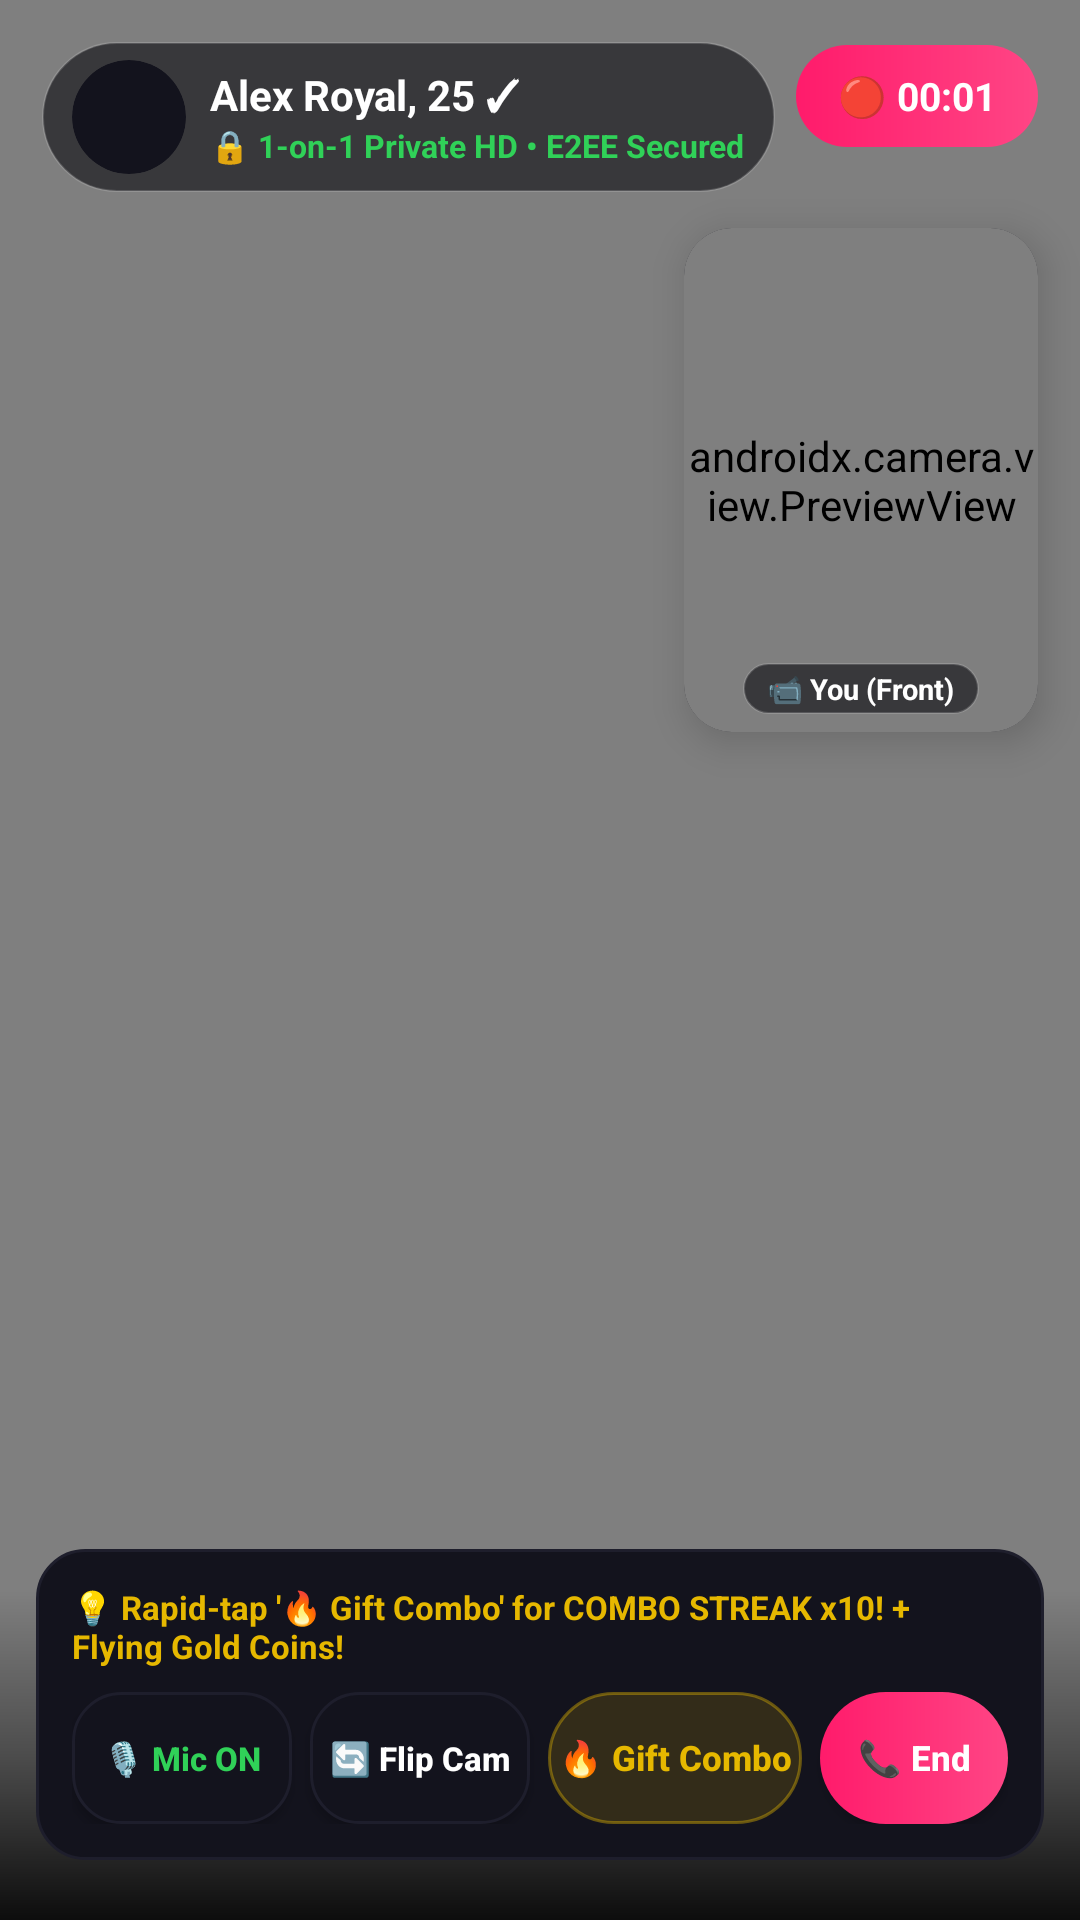

Write the Android layout XML for this screen, with the resource values it uses.
<!-- AndroidManifest.xml: application theme Theme.QLUVX -->
<!-- res/layout/activity_private_video_call.xml -->
<?xml version="1.0" encoding="utf-8"?>
<FrameLayout xmlns:android="http://schemas.android.com/apk/res/android"
    xmlns:app="http://schemas.android.com/apk/res-auto"
    android:id="@+id/rootPrivateVideoCall"
    android:layout_width="match_parent"
    android:layout_height="match_parent"
    android:background="#09090E">

    
    <RelativeLayout
        android:layout_width="match_parent"
        android:layout_height="match_parent">

        <ImageView
            android:id="@+id/ivRemotePartnerBackdrop"
            android:layout_width="match_parent"
            android:layout_height="match_parent"
            android:scaleType="centerCrop" />

        <VideoView
            android:id="@+id/vvRemotePartnerVideo"
            android:layout_width="match_parent"
            android:layout_height="match_parent"
            android:layout_centerInParent="true" />

        
        <View
            android:layout_width="match_parent"
            android:layout_height="110dp"
            android:layout_alignParentBottom="true"
            android:background="@drawable/bg_nearby_bottom_scrim" />
    </RelativeLayout>

    
    <RelativeLayout
        android:layout_width="match_parent"
        android:layout_height="wrap_content"
        android:paddingHorizontal="14dp"
        android:paddingTop="14dp">

        <LinearLayout
            android:layout_width="wrap_content"
            android:layout_height="wrap_content"
            android:background="@drawable/bg_walla_pill_dark"
            android:gravity="center_vertical"
            android:orientation="horizontal"
            android:paddingHorizontal="10dp"
            android:paddingVertical="6dp">

            <androidx.cardview.widget.CardView
                android:layout_width="38dp"
                android:layout_height="38dp"
                app:cardBackgroundColor="#13131D"
                app:cardCornerRadius="19dp"
                app:cardElevation="0dp">

                <ImageView
                    android:id="@+id/ivPartnerHeaderAvatar"
                    android:layout_width="match_parent"
                    android:layout_height="match_parent"
                    android:scaleType="centerCrop" />
            </androidx.cardview.widget.CardView>

            <LinearLayout
                android:layout_width="wrap_content"
                android:layout_height="wrap_content"
                android:layout_marginStart="8dp"
                android:orientation="vertical">

                <TextView
                    android:id="@+id/tvCallPartnerName"
                    android:layout_width="wrap_content"
                    android:layout_height="wrap_content"
                    android:text="Alex Royal, 25 ✓"
                    android:textColor="#FFFFFF"
                    android:textSize="14sp"
                    android:textStyle="bold" />

                <TextView
                    android:id="@+id/tvCallEncryptedStatus"
                    android:layout_width="wrap_content"
                    android:layout_height="wrap_content"
                    android:text="🔒 1-on-1 Private HD • E2EE Secured"
                    android:textColor="#30D158"
                    android:textSize="10.5sp"
                    android:textStyle="bold" />
            </LinearLayout>
        </LinearLayout>

        
        <TextView
            android:id="@+id/tvCallTimer"
            android:layout_width="wrap_content"
            android:layout_height="34dp"
            android:layout_alignParentEnd="true"
            android:layout_centerVertical="true"
            android:background="@drawable/bg_walla_pink_pill"
            android:gravity="center"
            android:paddingHorizontal="14dp"
            android:text="🔴 00:01"
            android:textColor="#FFFFFF"
            android:textSize="13sp"
            android:textStyle="bold" />
    </RelativeLayout>

    
    <androidx.cardview.widget.CardView
        android:id="@+id/cardFloatingPipLocal"
        android:layout_width="118dp"
        android:layout_height="168dp"
        android:layout_gravity="top|end"
        android:layout_marginTop="76dp"
        android:layout_marginEnd="14dp"
        app:cardBackgroundColor="#13131D"
        app:cardCornerRadius="16dp"
        app:cardElevation="8dp">

        <RelativeLayout
            android:layout_width="match_parent"
            android:layout_height="match_parent">

            <ImageView
                android:id="@+id/ivLocalPipFallback"
                android:layout_width="match_parent"
                android:layout_height="match_parent"
                android:scaleType="centerCrop" />

            <androidx.camera.view.PreviewView
                android:id="@+id/previewLocalPipCamera"
                android:layout_width="match_parent"
                android:layout_height="match_parent" />

            <TextView
                android:id="@+id/tvPipCameraBadge"
                android:layout_width="wrap_content"
                android:layout_height="wrap_content"
                android:layout_alignParentBottom="true"
                android:layout_centerHorizontal="true"
                android:layout_marginBottom="6dp"
                android:background="@drawable/bg_walla_pill_dark"
                android:paddingHorizontal="8dp"
                android:paddingVertical="2dp"
                android:text="📹 You (Front)"
                android:textColor="#FFFFFF"
                android:textSize="9.5sp"
                android:textStyle="bold" />
        </RelativeLayout>
    </androidx.cardview.widget.CardView>

    
    <FrameLayout
        android:id="@+id/videoCallComboContainer"
        android:layout_width="match_parent"
        android:layout_height="match_parent"
        android:clickable="false"
        android:focusable="false" />

    
    <LinearLayout
        android:layout_width="match_parent"
        android:layout_height="wrap_content"
        android:layout_gravity="bottom"
        android:layout_marginHorizontal="12dp"
        android:layout_marginBottom="20dp"
        android:background="@drawable/bg_walla_glass_card"
        android:gravity="center"
        android:orientation="vertical"
        android:padding="12dp">

        <TextView
            android:id="@+id/tvComboHintBanner"
            android:layout_width="wrap_content"
            android:layout_height="wrap_content"
            android:layout_marginBottom="8dp"
            android:text="💡 Rapid-tap '🔥 Gift Combo' for COMBO STREAK x10! + Flying Gold Coins!"
            android:textColor="#E6B800"
            android:textSize="11sp"
            android:textStyle="bold" />

        <LinearLayout
            android:layout_width="match_parent"
            android:layout_height="wrap_content"
            android:gravity="center"
            android:orientation="horizontal"
            android:weightSum="4">

            
            <Button
                android:id="@+id/btnCallMuteMic"
                android:layout_width="0dp"
                android:layout_height="44dp"
                android:layout_marginEnd="6dp"
                android:layout_weight="1"
                android:background="@drawable/bg_walla_glass_card"
                android:text="🎙️ Mic ON"
                android:textAllCaps="false"
                android:textColor="#30D158"
                android:textSize="11sp"
                android:textStyle="bold" />

            
            <Button
                android:id="@+id/btnCallFlipCamera"
                android:layout_width="0dp"
                android:layout_height="44dp"
                android:layout_marginEnd="6dp"
                android:layout_weight="1"
                android:background="@drawable/bg_walla_glass_card"
                android:text="🔄 Flip Cam"
                android:textAllCaps="false"
                android:textColor="#FFFFFF"
                android:textSize="11sp"
                android:textStyle="bold" />

            
            <Button
                android:id="@+id/btnCallGiftCombo"
                android:layout_width="0dp"
                android:layout_height="44dp"
                android:layout_marginEnd="6dp"
                android:layout_weight="1.15"
                android:background="@drawable/bg_walla_gold_pill"
                android:text="🔥 Gift Combo"
                android:textAllCaps="false"
                android:textColor="#E6B800"
                android:textSize="11.5sp"
                android:textStyle="bold" />

            
            <Button
                android:id="@+id/btnEndVideoCall"
                android:layout_width="0dp"
                android:layout_height="44dp"
                android:layout_weight="0.85"
                android:background="@drawable/bg_walla_pink_pill"
                android:text="📞 End"
                android:textAllCaps="false"
                android:textColor="#FFFFFF"
                android:textSize="11.5sp"
                android:textStyle="bold" />
        </LinearLayout>
    </LinearLayout>

</FrameLayout>
<!-- resources referenced by this layout -->
<resources>
  <!-- drawable bg_nearby_bottom_scrim (drawable) -->
  <?xml version="1.0" encoding="utf-8"?>
  <shape xmlns:android="http://schemas.android.com/apk/res/android"
      android:shape="rectangle">
      <gradient
          android:angle="90"
          android:centerColor="#66000000"
          android:endColor="#00000000"
          android:startColor="#E6000000" />
  </shape>
  <!-- drawable bg_walla_glass_card (drawable) -->
  <?xml version="1.0" encoding="utf-8"?>
  <shape xmlns:android="http://schemas.android.com/apk/res/android"
      android:shape="rectangle">
      <solid android:color="#13131D" />
      <corners android:radius="16dp" />
      <stroke
          android:width="1dp"
          android:color="#1E1E2C" />
  </shape>
  <!-- drawable bg_walla_gold_pill (drawable) -->
  <?xml version="1.0" encoding="utf-8"?>
  <shape xmlns:android="http://schemas.android.com/apk/res/android"
      android:shape="rectangle">
      <solid android:color="#26E6B800" />
      <corners android:radius="999dp" />
      <stroke
          android:width="1dp"
          android:color="#66E6B800" />
  </shape>
  <!-- drawable bg_walla_pill_dark (drawable) -->
  <?xml version="1.0" encoding="utf-8"?>
  <shape xmlns:android="http://schemas.android.com/apk/res/android"
      android:shape="rectangle">
      <solid android:color="#9909090E" />
      <corners android:radius="999dp" />
      <stroke
          android:width="0.8dp"
          android:color="#28FFFFFF" />
  </shape>
  <!-- drawable bg_walla_pink_pill (drawable) -->
  <?xml version="1.0" encoding="utf-8"?>
  <shape xmlns:android="http://schemas.android.com/apk/res/android"
      android:shape="rectangle">
      <gradient
          android:angle="0"
          android:endColor="#FF4585"
          android:startColor="#FF1B6B" />
      <corners android:radius="999dp" />
  </shape>
  <style name="Theme.QLUVX" parent="Theme.MaterialComponents.DayNight.NoActionBar">
          <item name="colorPrimary">@color/walla_pink_neon</item>
          <item name="colorPrimaryVariant">@color/walla_surface_obsidian</item>
          <item name="colorSecondary">@color/walla_gold_royal</item>
          <item name="android:windowBackground">@color/walla_bg_velvet</item>
          <item name="android:statusBarColor">#09090E</item>
          <item name="android:navigationBarColor">#000000</item>
          <item name="android:textColorPrimary">@color/qluvx_text_primary</item>
          <item name="android:textColorSecondary">@color/qluvx_text_secondary</item>
      </style>
  <color name="walla_pink_neon">#FF1B6B</color>
  <color name="walla_surface_obsidian">#13131D</color>
  <color name="walla_gold_royal">#E6B800</color>
  <color name="walla_bg_velvet">#09090E</color>
  <color name="qluvx_text_primary">#FFFFFF</color>
  <color name="qluvx_text_secondary">#8E8E93</color>
</resources>
